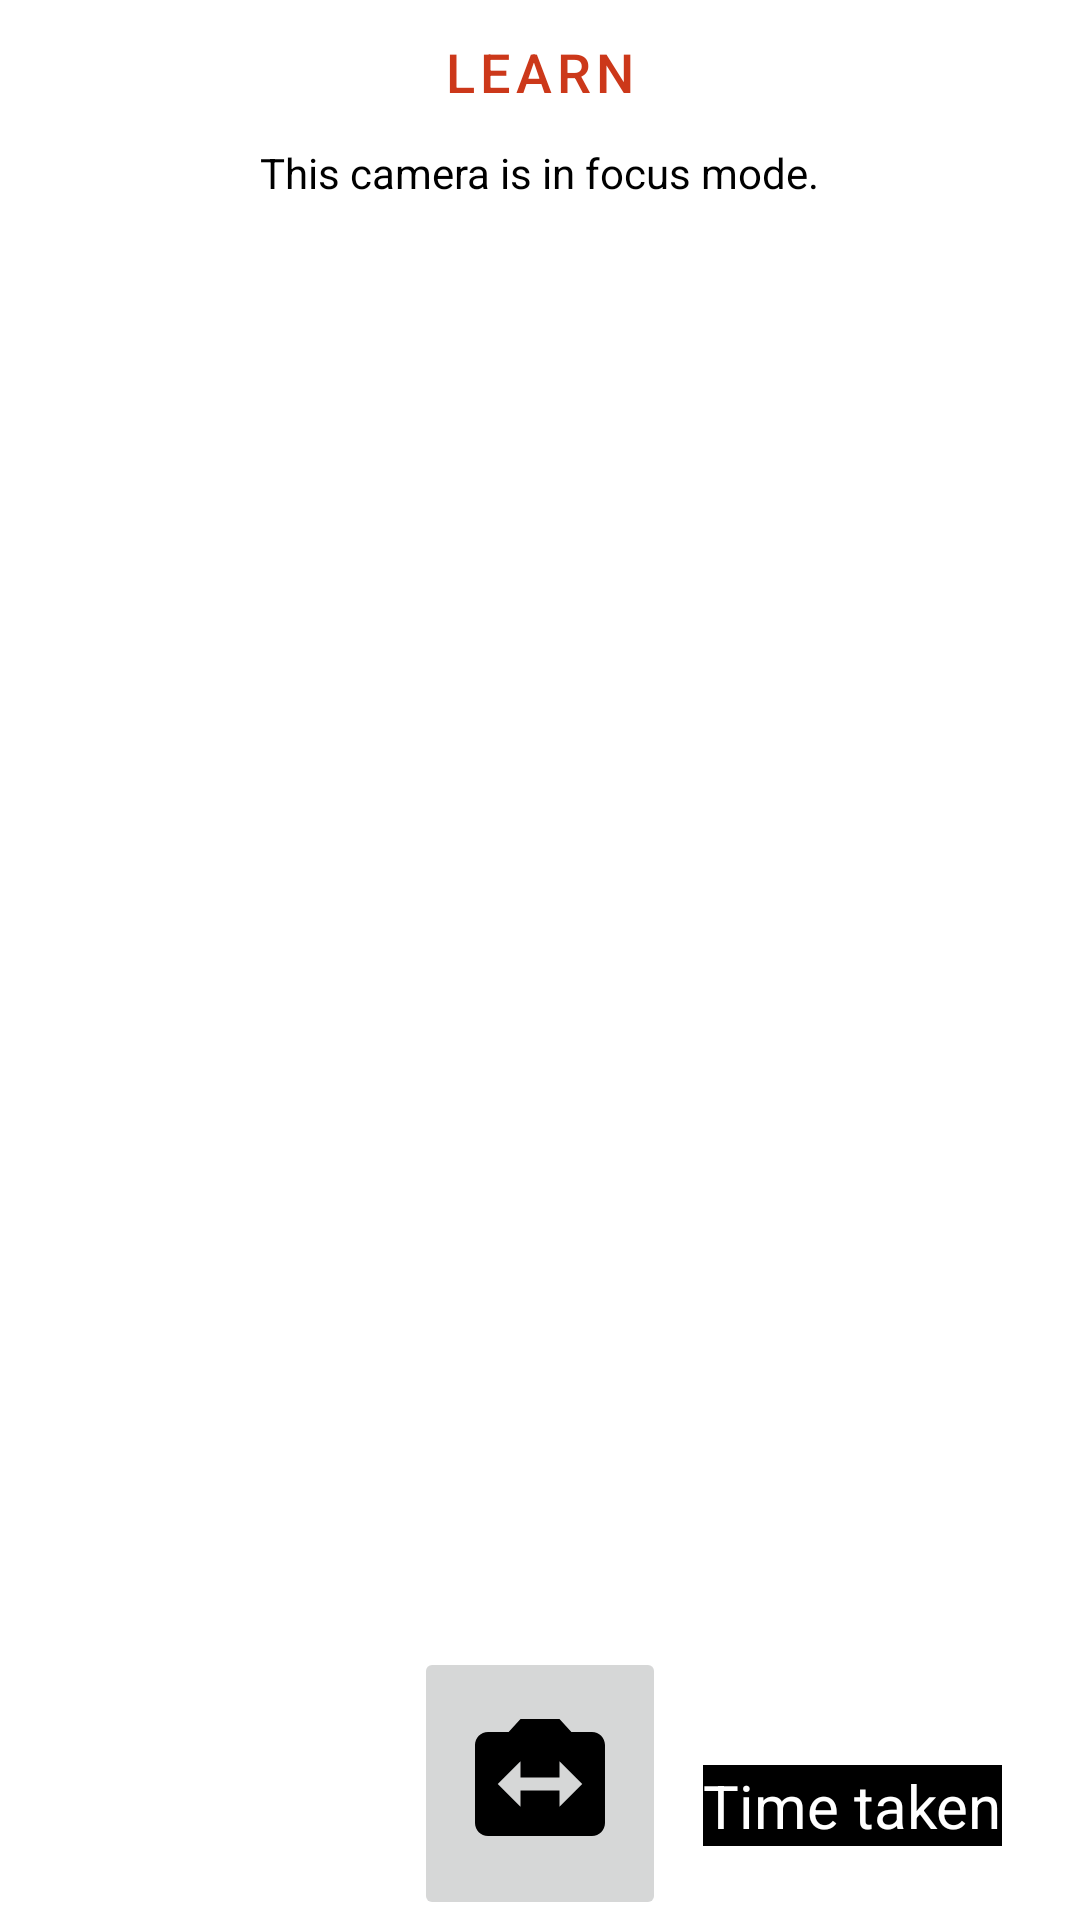

Here is an Android app screen rendered from its layout file. Give the layout XML and the strings, colors and styles it references.
<!-- AndroidManifest.xml: application theme Theme.ProjectMonterey -->
<!-- res/layout/activity_no_overlay_detect.xml -->
<?xml version="1.0" encoding="utf-8"?>
<androidx.constraintlayout.widget.ConstraintLayout xmlns:android="http://schemas.android.com/apk/res/android"
    xmlns:app="http://schemas.android.com/apk/res-auto"
    xmlns:tools="http://schemas.android.com/tools"
    android:layout_width="match_parent"
    android:layout_height="match_parent"
    tools:context=".livedetect.object_detection.CameraActivityLiveYOLO">

    <Button
        android:id="@+id/button12"
        android:layout_width="wrap_content"
        android:layout_height="wrap_content"
        android:text="Learn"
        android:textColor="@color/orangey"
        android:textSize="18dp"
        android:background="@android:color/primary_text_light"
        app:layout_constraintBottom_toBottomOf="parent"
        app:layout_constraintEnd_toEndOf="parent"
        app:layout_constraintVertical_bias="0"
        app:layout_constraintStart_toStartOf="parent"
        app:layout_constraintTop_toTopOf="@+id/camerayolo"
        android:onClick="switchCameraonTouch"/>

    <FrameLayout
        android:id="@+id/camerayolo"
        android:layout_width="match_parent"
        android:layout_height="match_parent"
        app:layout_constraintBottom_toBottomOf="parent"
        app:layout_constraintEnd_toEndOf="parent"
        app:layout_constraintStart_toStartOf="parent"
        app:layout_constraintTop_toTopOf="parent">

    </FrameLayout>
    <com.projectmonterey.livedetect.object_detection.ViewOverlay
        android:id="@+id/viewOverlay"
        android:layout_width="match_parent"
        android:layout_height="match_parent"
        android:visibility="invisible" />
    <com.projectmonterey.livedetect.object_detection.CustomGif
        android:id="@+id/backgroundimageview"
        android:layout_width="match_parent"
        android:layout_height="match_parent"
        android:background="#000000"
        android:visibility="gone"
        >

    </com.projectmonterey.livedetect.object_detection.CustomGif>
    

    <ImageButton
        android:id="@+id/imageButton3"
        android:layout_width="84dp"
        android:layout_height="91dp"
        android:contentDescription="@string/flip_button_string"
        android:onClick="flipCameraYolo"
        app:layout_constraintBottom_toBottomOf="parent"
        app:layout_constraintEnd_toEndOf="parent"
        app:layout_constraintStart_toStartOf="parent"
        app:layout_constraintTop_toTopOf="parent"
        app:layout_constraintVertical_bias="1.0"
        app:srcCompat="@drawable/flipcamera_foreground" />

    <TextView
        android:id="@+id/tv_debug"
        android:layout_width="wrap_content"
        android:layout_height="wrap_content"
        android:text="Time taken"
        android:textAlignment="center"
        android:textColor="@color/white"
        android:background="@color/black"
        android:textSize="20dp"
        app:layout_constraintBottom_toBottomOf="parent"
        app:layout_constraintHorizontal_bias="0.9"
        app:layout_constraintLeft_toLeftOf="parent"
        app:layout_constraintRight_toRightOf="parent"
        app:layout_constraintTop_toTopOf="parent"
        app:layout_constraintVertical_bias="0.96" />

    <TextView
        android:id="@+id/statusCamera"
        android:layout_width="wrap_content"
        android:layout_height="wrap_content"
        android:textSize="14dp"
        android:textColor="@color/black"
        android:text="@string/camera_focus"
        android:background="@color/white"
        app:layout_constraintBottom_toBottomOf="parent"
        app:layout_constraintEnd_toEndOf="parent"
        app:layout_constraintStart_toStartOf="parent"
        app:layout_constraintTop_toBottomOf="@+id/button12"
        app:layout_constraintVertical_bias="0.0" />

</androidx.constraintlayout.widget.ConstraintLayout>
<!-- resources referenced by this layout -->
<resources>
  <color name="black">#FF000000</color>
  <color name="orangey">#cc381a</color>
  <color name="white">#FFFFFFFF</color>
  <!-- drawable flipcamera_foreground (drawable) -->
  <vector xmlns:android="http://schemas.android.com/apk/res/android"
      android:width="108dp"
      android:height="108dp"
      android:viewportWidth="108"
      android:viewportHeight="108"
      android:tint="#000000">
    <group android:scaleX="2.1663"
        android:scaleY="2.1663"
        android:translateX="28.0044"
        android:translateY="28.0044">
      <path
          android:fillColor="@android:color/white"
          android:pathData="M20,4h-3.17L15,2L9,2L7.17,4L4,4c-1.1,0 -2,0.9 -2,2v12c0,1.1 0.9,2 2,2h16c1.1,0 2,-0.9 2,-2L22,6c0,-1.1 -0.9,-2 -2,-2zM15,15.5L15,13L9,13v2.5L5.5,12 9,8.5L9,11h6L15,8.5l3.5,3.5 -3.5,3.5z"/>
    </group>
  </vector>
  <string name="camera_focus">This camera is in focus mode.</string>
  <string name="flip_button_string">Flip Camera</string>
  <style name="Theme.ProjectMonterey" parent="Theme.MaterialComponents.DayNight.DarkActionBar">
          
          <item name="colorPrimary">@color/purple_500</item>
          <item name="colorPrimaryVariant">@color/purple_700</item>
          <item name="colorOnPrimary">@color/white</item>
          
          <item name="colorSecondary">@color/teal_200</item>
          <item name="colorSecondaryVariant">@color/teal_700</item>
          <item name="colorOnSecondary">@color/black</item>
          
          <item name="android:statusBarColor" tools:targetApi="l">?attr/colorPrimaryVariant</item>
          
      </style>
  <color name="purple_500">#FF6200EE</color>
  <color name="purple_700">#FF3700B3</color>
  <color name="teal_200">#FF03DAC5</color>
  <color name="teal_700">#FF018786</color>
</resources>
